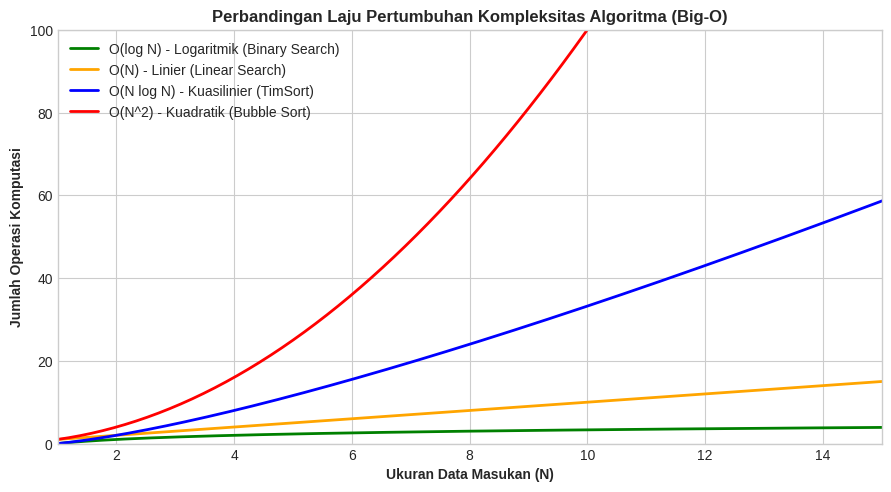

This figure's Python source:
# Mengimpor modul sys untuk membaca metadata interpreter Python
import sys

# Mengimpor modul time untuk mencatat waktu eksekusi mikrodetik
import time

# Mengimpor pustaka numpy untuk operasi vektor dan pembangkitan data sintetis
import numpy as np

# Mengimpor pustaka matplotlib untuk membuat visualisasi kurva kompleksitas
import matplotlib.pyplot as plt

# Menetapkan nilai seed acak agar hasil simulasi deterministik dan konsisten
np.random.seed(42)

# Mengatur konfigurasi gaya grafik visualisasi
plt.style.use('seaborn-v0_8-whitegrid' if 'seaborn-v0_8-whitegrid' in plt.style.available else 'default')
plt.rcParams['figure.dpi'] = 120

# Menampilkan informasi versi Python
print(f"Python Version : {sys.version.split()[0]}")
print("[OK] Seluruh modul saintifik berhasil dimuat dengan sukses!")

# Membangkitkan katalog 1.000.000 ID bibit sawit terurut secara sintetis
ukuran_katalog = 1_000_000
katalog_bibit = np.arange(100_000, 100_000 + ukuran_katalog)

# Menetapkan target ID bibit di indeks paling akhir (worst-case)
target_id = katalog_bibit[-1]

# Implementasi Algoritma Linear Search O(N)
def linear_search(array_data, target):
    langkah = 0
    for indeks in range(len(array_data)):
        langkah += 1
        if array_data[indeks] == target:
            return indeks, langkah
    return -1, langkah

# Implementasi Algoritma Binary Search O(log N)
def binary_search(array_data, target):
    langkah = 0
    kiri = 0
    kanan = len(array_data) - 1
    
    while kiri <= kanan:
        langkah += 1
        tengah = (kiri + kanan) // 2
        if array_data[tengah] == target:
            return tengah, langkah
        elif array_data[tengah] < target:
            kiri = tengah + 1
        else:
            kanan = tengah - 1
    return -1, langkah

# Mengukur eksekusi Linear Search
t_start = time.perf_counter()
pos_lin, steps_lin = linear_search(katalog_bibit, target_id)
durasi_lin = (time.perf_counter() - t_start) * 1000.0 # ms

# Mengukur eksekusi Binary Search
t_start = time.perf_counter()
pos_bin, steps_bin = binary_search(katalog_bibit, target_id)
durasi_bin = (time.perf_counter() - t_start) * 1000.0 # ms

print("=" * 65)
print("HASIL BENCHMARK PENCARIAN DATA (N = 1.000.000 ENTITAS)")
print("=" * 65)
print(f"-> Linear Search O(N)     : {steps_lin:,} langkah | Waktu: {durasi_lin:.3f} ms")
print(f"-> Binary Search O(log N) : {steps_bin:,} langkah      | Waktu: {durasi_bin:.4f} ms")
print(f"-> Efisiensi Langkah      : Binary Search {steps_lin // steps_bin:,}x lebih hemat operasi!")
print("=" * 65)

# Membangkitkan 2.000 log suhu tanah kebun acak
N_sensor = 2000
log_suhu = np.random.uniform(22.0, 38.0, size=N_sensor).tolist()

# Implementasi Bubble Sort O(N^2)
def bubble_sort(arr_input):
    arr = list(arr_input)
    n = len(arr)
    for i in range(n):
        for j in range(0, n - i - 1):
            if arr[j] > arr[j + 1]:
                arr[j], arr[j + 1] = arr[j + 1], arr[j]
    return arr

# Mengukur eksekusi Bubble Sort
t_start = time.perf_counter()
hasil_bubble = bubble_sort(log_suhu)
durasi_bubble = time.perf_counter() - t_start

# Mengukur eksekusi TimSort bawaan Python
t_start = time.perf_counter()
hasil_timsort = sorted(log_suhu)
durasi_timsort = time.perf_counter() - t_start

print("=" * 65)
print(f"HASIL BENCHMARK PENGURUTAN DATA SENSOR (N = {N_sensor:,} DATA)")
print("=" * 65)
print(f"-> Bubble Sort O(N^2)     : {durasi_bubble:.4f} detik")
print(f"-> Python TimSort O(NlogN): {durasi_timsort:.6f} detik")
print(f"-> Kecepatan Relatif      : TimSort ~{durasi_bubble / max(durasi_timsort, 1e-6):.1f}x lebih cepat!")
print("=" * 65)

# Simulasi data streaming multi-sensor kebun (Kelembaban %, Suhu °C, Radiasi W/m2)
sensor_stream = [
    {"titik": "Blok-A1", "kelembaban": 55.0, "suhu": 29.0, "radiasi": 450},
    {"titik": "Blok-A2", "kelembaban": 38.0, "suhu": 34.5, "radiasi": 780}, # Kering & Panas
    {"titik": "Blok-A3", "kelembaban": 42.0, "suhu": 31.0, "radiasi": 520}, # Moderat Kering
    {"titik": "Blok-A4", "kelembaban": 70.0, "suhu": 26.0, "radiasi": 200}, # Lembab Aman
]

print("=" * 65)
print("LOGIKA KONTROL CERDAS IRIGASI MULTI-TITIK BLOK KEBUN")
print("=" * 65)

# Struktur Perulangan (Looping)
for data in sensor_stream:
    # Struktur Sekuensial (Sequence)
    lokasi = data["titik"]
    rh = data["kelembaban"]
    t = data["suhu"]
    rad = data["radiasi"]
    
    # Struktur Percabangan (Branching)
    if rh < 40.0 and t > 32.0:
        status_aksi = "IRIGASI MAKSIMAL: Buka Katup 100% (Darurat Stres Air)"
        kode_warna = "[BAHAYA]"
    elif rh < 45.0 or rad > 700:
        status_aksi = "IRIGASI SEDANG  : Buka Katup 50% (Pencegahan Dehidrasi)"
        kode_warna = "[WASPADA]"
    else:
        status_aksi = "STANDBY HEMAT   : Katup Tertutup (Kondisi Tanah Lembab)"
        kode_warna = "[NORMAL]"
        
    print(f"-> {lokasi} | RH: {rh:.1f}%, Suhu: {t:.1f} C | {kode_warna:<9} -> {status_aksi}")
print("=" * 65)

# Visualisasi kurva laju pertumbuhan Big-O
n_vals = np.linspace(1, 20, 300)

fig, ax = plt.subplots(figsize=(9, 5))
ax.plot(n_vals, np.log2(n_vals), label='O(log N) - Logaritmik (Binary Search)', color='green', linewidth=2)
ax.plot(n_vals, n_vals, label='O(N) - Linier (Linear Search)', color='orange', linewidth=2)
ax.plot(n_vals, n_vals * np.log2(n_vals), label='O(N log N) - Kuasilinier (TimSort)', color='blue', linewidth=2)
ax.plot(n_vals, n_vals**2, label='O(N^2) - Kuadratik (Bubble Sort)', color='red', linewidth=2)

ax.set_ylim(0, 100)
ax.set_xlim(1, 15)
ax.set_title("Perbandingan Laju Pertumbuhan Kompleksitas Algoritma (Big-O)", fontsize=12, fontweight='bold')
ax.set_xlabel("Ukuran Data Masukan (N)", fontsize=10, fontweight='bold')
ax.set_ylabel("Jumlah Operasi Komputasi", fontsize=10, fontweight='bold')
ax.legend(loc='upper left')
plt.tight_layout()
plt.show()
